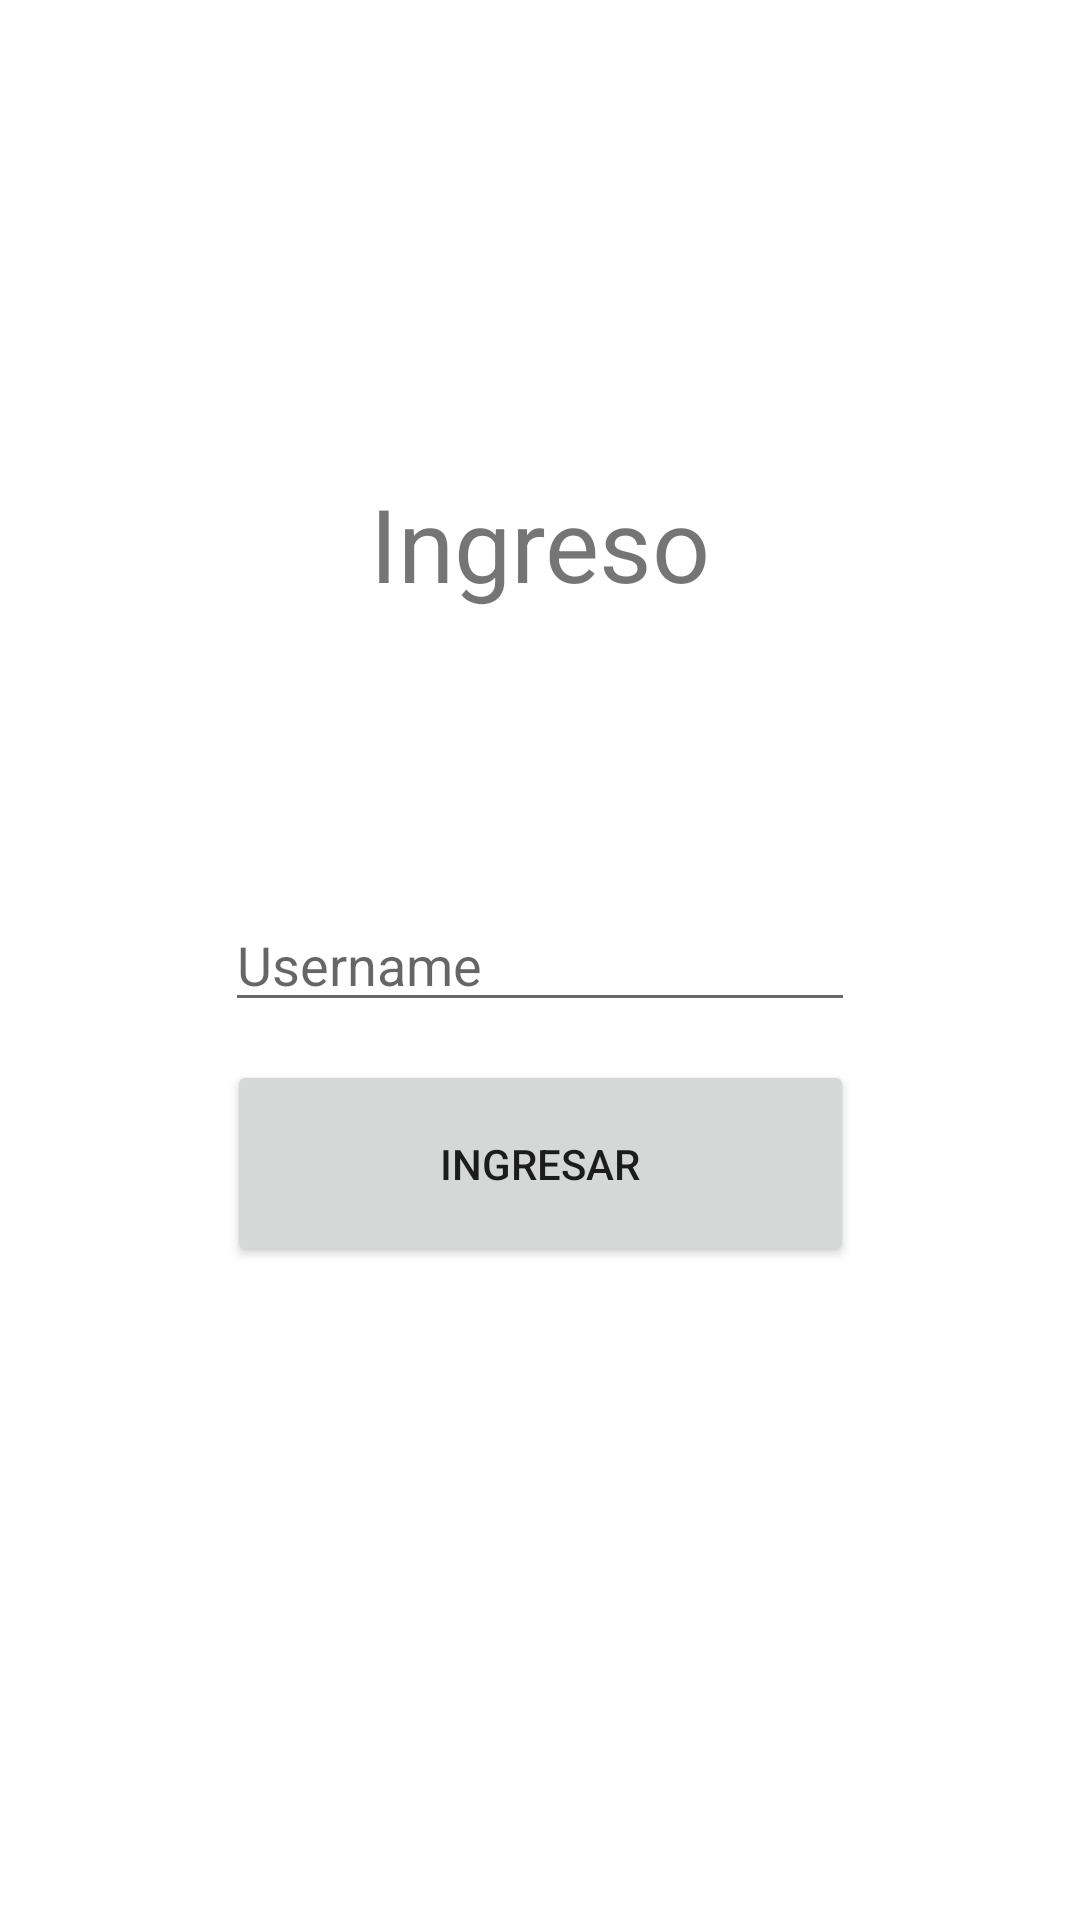

Layout XML and referenced resources for this Android screen:
<!-- AndroidManifest.xml: application theme Theme.Sem14 -->
<!-- res/layout/activity_main.xml -->
<?xml version="1.0" encoding="utf-8"?>
<androidx.constraintlayout.widget.ConstraintLayout xmlns:android="http://schemas.android.com/apk/res/android"
    xmlns:app="http://schemas.android.com/apk/res-auto"
    xmlns:tools="http://schemas.android.com/tools"
    android:layout_width="match_parent"
    android:layout_height="match_parent"
    tools:context=".MainActivity">

    <TextView
        android:layout_width="wrap_content"
        android:layout_height="wrap_content"
        android:text="Ingreso"
        android:textSize="34sp"
        app:layout_constraintBottom_toBottomOf="parent"
        app:layout_constraintLeft_toLeftOf="parent"
        app:layout_constraintRight_toRightOf="parent"
        app:layout_constraintTop_toTopOf="parent"
        app:layout_constraintVertical_bias="0.266" />

    <Button
        android:id="@+id/B1"
        android:layout_width="209dp"
        android:layout_height="69dp"
        android:text="Ingresar"
        app:layout_constraintBottom_toBottomOf="parent"
        app:layout_constraintEnd_toEndOf="parent"
        app:layout_constraintStart_toStartOf="parent"
        app:layout_constraintTop_toTopOf="parent"
        app:layout_constraintVertical_bias="0.619" />

    <EditText
        android:id="@+id/USER"
        android:layout_width="wrap_content"
        android:layout_height="wrap_content"
        android:ems="10"
        android:hint="Username"
        android:inputType="textPersonName"
        app:layout_constraintBottom_toBottomOf="parent"
        app:layout_constraintEnd_toEndOf="parent"
        app:layout_constraintStart_toStartOf="parent"
        app:layout_constraintTop_toTopOf="parent" />

</androidx.constraintlayout.widget.ConstraintLayout>
<!-- resources referenced by this layout -->
<resources>
  <style name="Theme.Sem14" parent="Theme.MaterialComponents.DayNight.DarkActionBar">
          
          <item name="colorPrimary">@color/purple_500</item>
          <item name="colorPrimaryVariant">@color/purple_700</item>
          <item name="colorOnPrimary">@color/white</item>
          
          <item name="colorSecondary">@color/teal_200</item>
          <item name="colorSecondaryVariant">@color/teal_700</item>
          <item name="colorOnSecondary">@color/black</item>
          
          <item name="android:statusBarColor" tools:targetApi="l">?attr/colorPrimaryVariant</item>
          
      </style>
  <!-- not gathered from this repository: default colours our renderer supplied (Android Studio template values) -->
  <color name="purple_500">#FF6200EE</color>
  <color name="purple_700">#FF3700B3</color>
  <color name="teal_200">#FF03DAC5</color>
  <color name="teal_700">#FF018786</color>
  <color name="black">#FF000000</color>
  <color name="white">#FFFFFFFF</color>
</resources>
